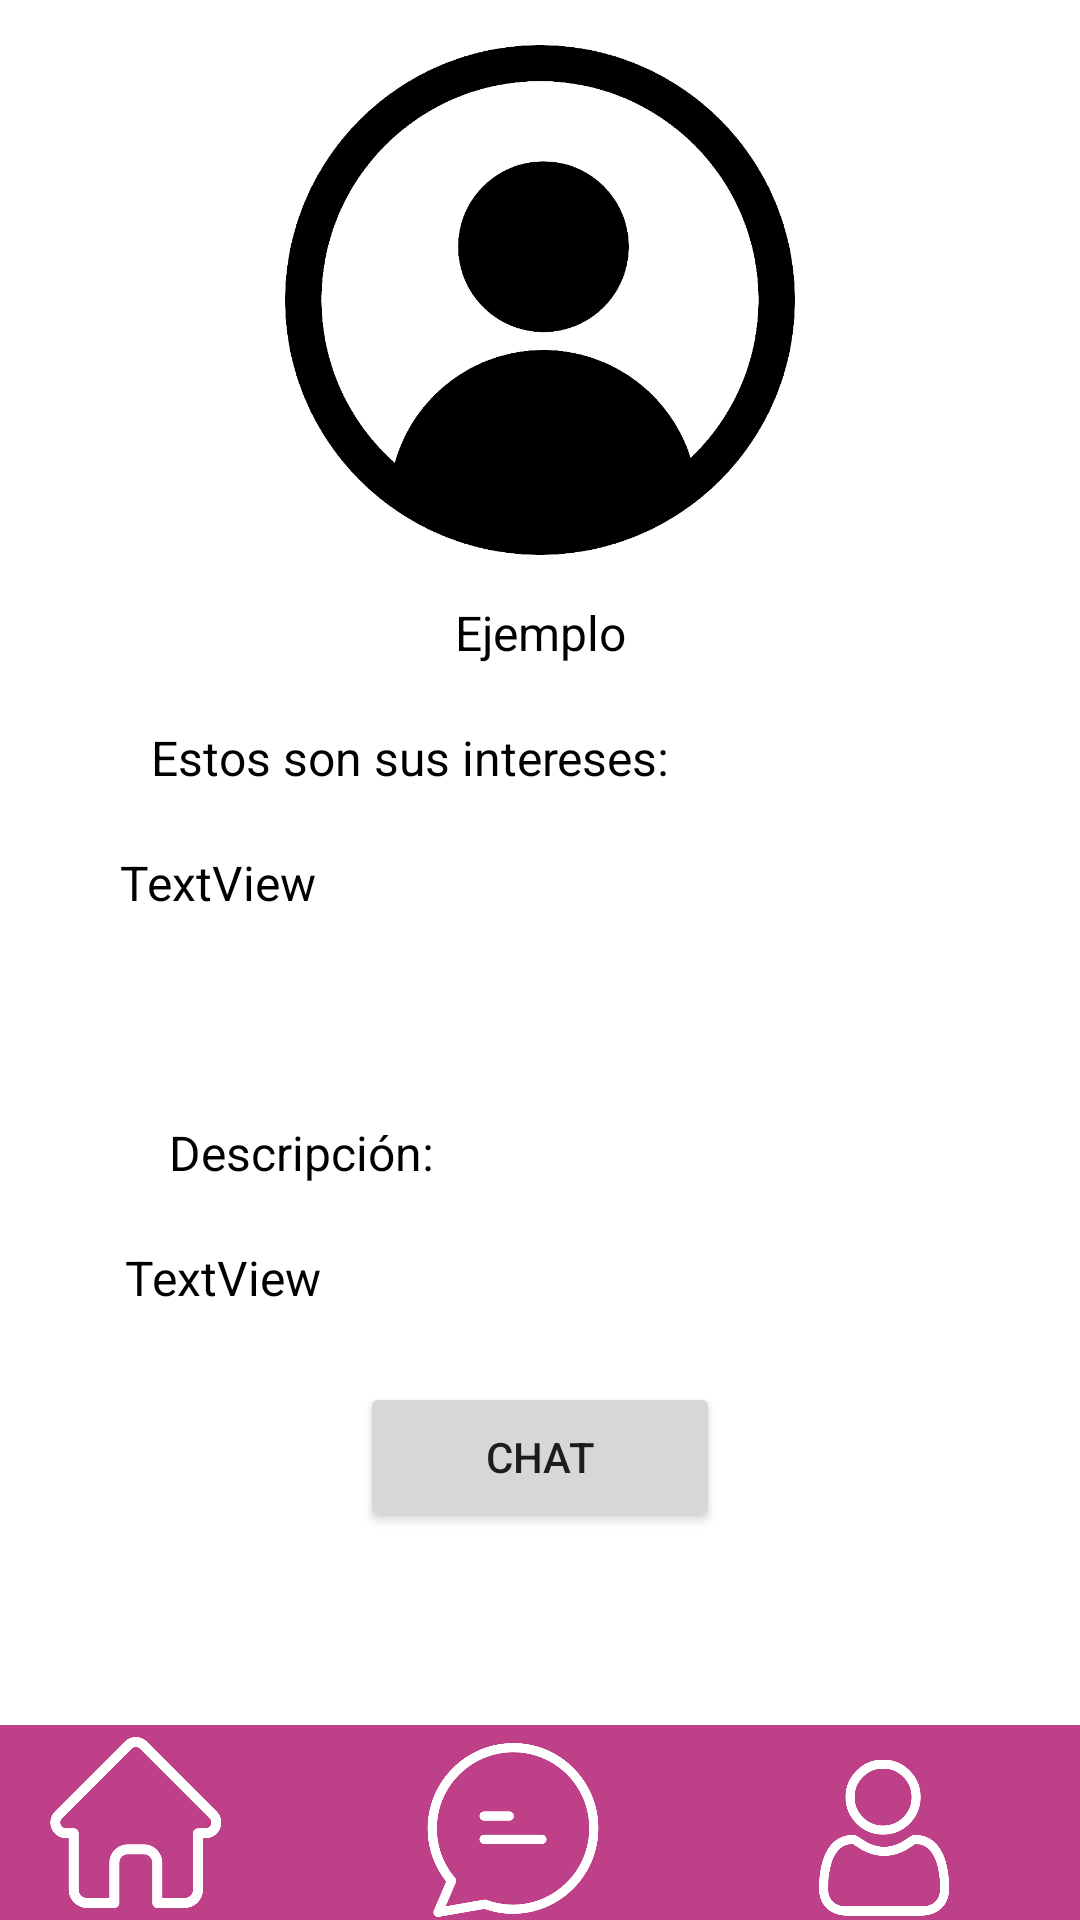

The Android layout XML behind this screen, and the referenced resources:
<!-- AndroidManifest.xml: application theme Theme.Tinderus -->
<!-- res/layout/perfil_externo.xml -->
<?xml version="1.0" encoding="utf-8"?>
<androidx.constraintlayout.widget.ConstraintLayout xmlns:android="http://schemas.android.com/apk/res/android"
    xmlns:app="http://schemas.android.com/apk/res-auto"
    xmlns:tools="http://schemas.android.com/tools"
    android:layout_width="match_parent"
    android:layout_height="match_parent">

    <ImageView
        android:id="@+id/imagenperfil"
        android:layout_width="170dp"
        android:layout_height="200dp"
        app:layout_constraintEnd_toEndOf="parent"
        app:layout_constraintStart_toStartOf="parent"
        app:layout_constraintTop_toTopOf="parent"
        app:srcCompat="@drawable/avatar"
        />


    <TextView
        android:id="@+id/nombre_usuario"
        android:layout_width="wrap_content"
        android:layout_height="wrap_content"
        android:text="Ejemplo"
        android:textColor="#000000"
        android:textSize="16sp"
        app:layout_constraintEnd_toEndOf="parent"
        app:layout_constraintStart_toStartOf="parent"
        app:layout_constraintTop_toBottomOf="@+id/imagenperfil" />

    <TextView
        android:id="@+id/textView10"
        android:layout_width="wrap_content"
        android:layout_height="wrap_content"
        android:layout_marginTop="20dp"
        android:text="Estos son sus intereses:"
        android:textColor="#000000"
        android:textSize="16sp"
        app:layout_constraintEnd_toEndOf="parent"
        app:layout_constraintHorizontal_bias="0.269"
        app:layout_constraintStart_toStartOf="parent"
        app:layout_constraintTop_toBottomOf="@+id/nombre_usuario" />

    <TextView
        android:id="@+id/textView14"
        android:layout_width="wrap_content"
        android:layout_height="wrap_content"
        android:layout_marginTop="40dp"
        android:text="Descripción:"
        android:textColor="#000000"
        android:textSize="16sp"
        app:layout_constraintEnd_toEndOf="parent"
        app:layout_constraintHorizontal_bias="0.207"
        app:layout_constraintStart_toStartOf="parent"
        app:layout_constraintTop_toBottomOf="@+id/textView11" />

    <TextView
        android:id="@+id/textView11"
        android:layout_width="280dp"
        android:layout_height="50dp"
        android:layout_marginTop="20dp"
        android:text="TextView"
        android:textColor="#000000"
        android:textSize="16sp"
        app:layout_constraintEnd_toEndOf="parent"
        app:layout_constraintStart_toStartOf="parent"
        app:layout_constraintTop_toBottomOf="@+id/textView10" />

    <TextView
        android:id="@+id/textView13"
        android:layout_width="277dp"
        android:layout_height="47dp"
        android:layout_marginTop="20dp"
        android:text="TextView"
        android:textColor="#000000"
        android:textSize="16sp"
        app:layout_constraintEnd_toEndOf="parent"
        app:layout_constraintStart_toStartOf="parent"
        app:layout_constraintTop_toBottomOf="@+id/textView14" />

    <include
        android:id="@+id/include"
        layout="@layout/barra_menu"
        android:layout_width="414dp"
        android:layout_height="66dp"
        app:layout_constraintBottom_toBottomOf="parent"
        app:layout_constraintEnd_toEndOf="parent"
        app:layout_constraintHorizontal_bias="0.666"
        app:layout_constraintStart_toStartOf="parent"
        app:layout_constraintTop_toTopOf="@+id/imagenperfil"
        app:layout_constraintVertical_bias="1.0" />

    <Button
        android:id="@+id/boton_chat"
        android:layout_width="120dp"
        android:layout_height="50dp"
        android:text="Chat"
        app:layout_constraintBottom_toBottomOf="parent"
        app:layout_constraintEnd_toEndOf="parent"
        app:layout_constraintStart_toStartOf="parent"
        app:layout_constraintTop_toTopOf="parent"
        app:layout_constraintVertical_bias="0.781" />
</androidx.constraintlayout.widget.ConstraintLayout>
<!-- res/layout/barra_menu.xml (included above) -->
<?xml version="1.0" encoding="utf-8"?>
<androidx.constraintlayout.widget.ConstraintLayout xmlns:android="http://schemas.android.com/apk/res/android"
    xmlns:app="http://schemas.android.com/apk/res-auto"
    xmlns:tools="http://schemas.android.com/tools"
    android:layout_width="match_parent"
    android:layout_height="match_parent">

        <androidx.appcompat.widget.Toolbar
            android:id="@+id/toolbar"
            android:layout_width="414dp"
            android:layout_height="65dp"
            android:background="?attr/colorPrimary"
            android:minHeight="?attr/actionBarSize"
            android:theme="?attr/actionBarTheme"
            app:layout_constraintBottom_toBottomOf="parent"
            app:layout_constraintEnd_toEndOf="parent"
            app:layout_constraintStart_toStartOf="parent"
            app:layout_constraintTop_toTopOf="parent"
            app:layout_constraintVertical_bias="1.0" />

        <ImageView
            android:id="@+id/imgInicio"
            android:layout_width="57dp"
            android:layout_height="65dp"
            app:layout_constraintBottom_toBottomOf="parent"
            app:layout_constraintEnd_toEndOf="parent"
            app:layout_constraintHorizontal_bias="0.146"
            app:layout_constraintStart_toStartOf="parent"
            app:layout_constraintTop_toTopOf="parent"
            app:layout_constraintVertical_bias="1.0"
            app:srcCompat="@drawable/casa" />

        <ImageView
            android:id="@+id/imgChats"
            android:layout_width="58dp"
            android:layout_height="60dp"
            app:layout_constraintBottom_toBottomOf="parent"
            app:layout_constraintEnd_toEndOf="parent"
            app:layout_constraintHorizontal_bias="0.498"
            app:layout_constraintStart_toStartOf="parent"
            app:layout_constraintTop_toTopOf="parent"
            app:layout_constraintVertical_bias="1.0"
            app:srcCompat="@drawable/chat_im" />

        <ImageView
            android:id="@+id/imgPerfil"
            android:layout_width="52dp"
            android:layout_height="55dp"
            app:layout_constraintBottom_toBottomOf="parent"
            app:layout_constraintEnd_toEndOf="parent"
            app:layout_constraintHorizontal_bias="0.852"
            app:layout_constraintStart_toStartOf="parent"
            app:layout_constraintTop_toTopOf="parent"
            app:layout_constraintVertical_bias="0.996"
            app:srcCompat="@drawable/iconousuario" />
</androidx.constraintlayout.widget.ConstraintLayout>
<!-- resources referenced by this layout -->
<resources>
  <!-- drawable avatar: png bitmap (drawable, 15465 bytes) -->
  <!-- drawable casa: png bitmap (drawable, 10459 bytes) -->
  <!-- drawable chat_im: png bitmap (drawable, 20154 bytes) -->
  <!-- drawable iconousuario: png bitmap (drawable, 19309 bytes) -->
  <style name="Theme.Tinderus" parent="Theme.MaterialComponents.DayNight.DarkActionBar">
          
          <item name="colorPrimary">#BD4089</item>
          <item name="colorPrimaryVariant">#BD4089</item>
          <item name="colorOnPrimary">@color/white</item>
          
          <item name="colorSecondary">@color/teal_200</item>
          <item name="colorSecondaryVariant">@color/teal_700</item>
          <item name="colorOnSecondary">@color/black</item>
          
          <item name="android:statusBarColor" tools:targetApi="l">?attr/colorPrimaryVariant</item>
          
      </style>
  <color name="white">#FFFFFFFF</color>
  <color name="teal_200">#FF03DAC5</color>
  <color name="teal_700">#FF018786</color>
  <color name="black">#FF000000</color>
</resources>
